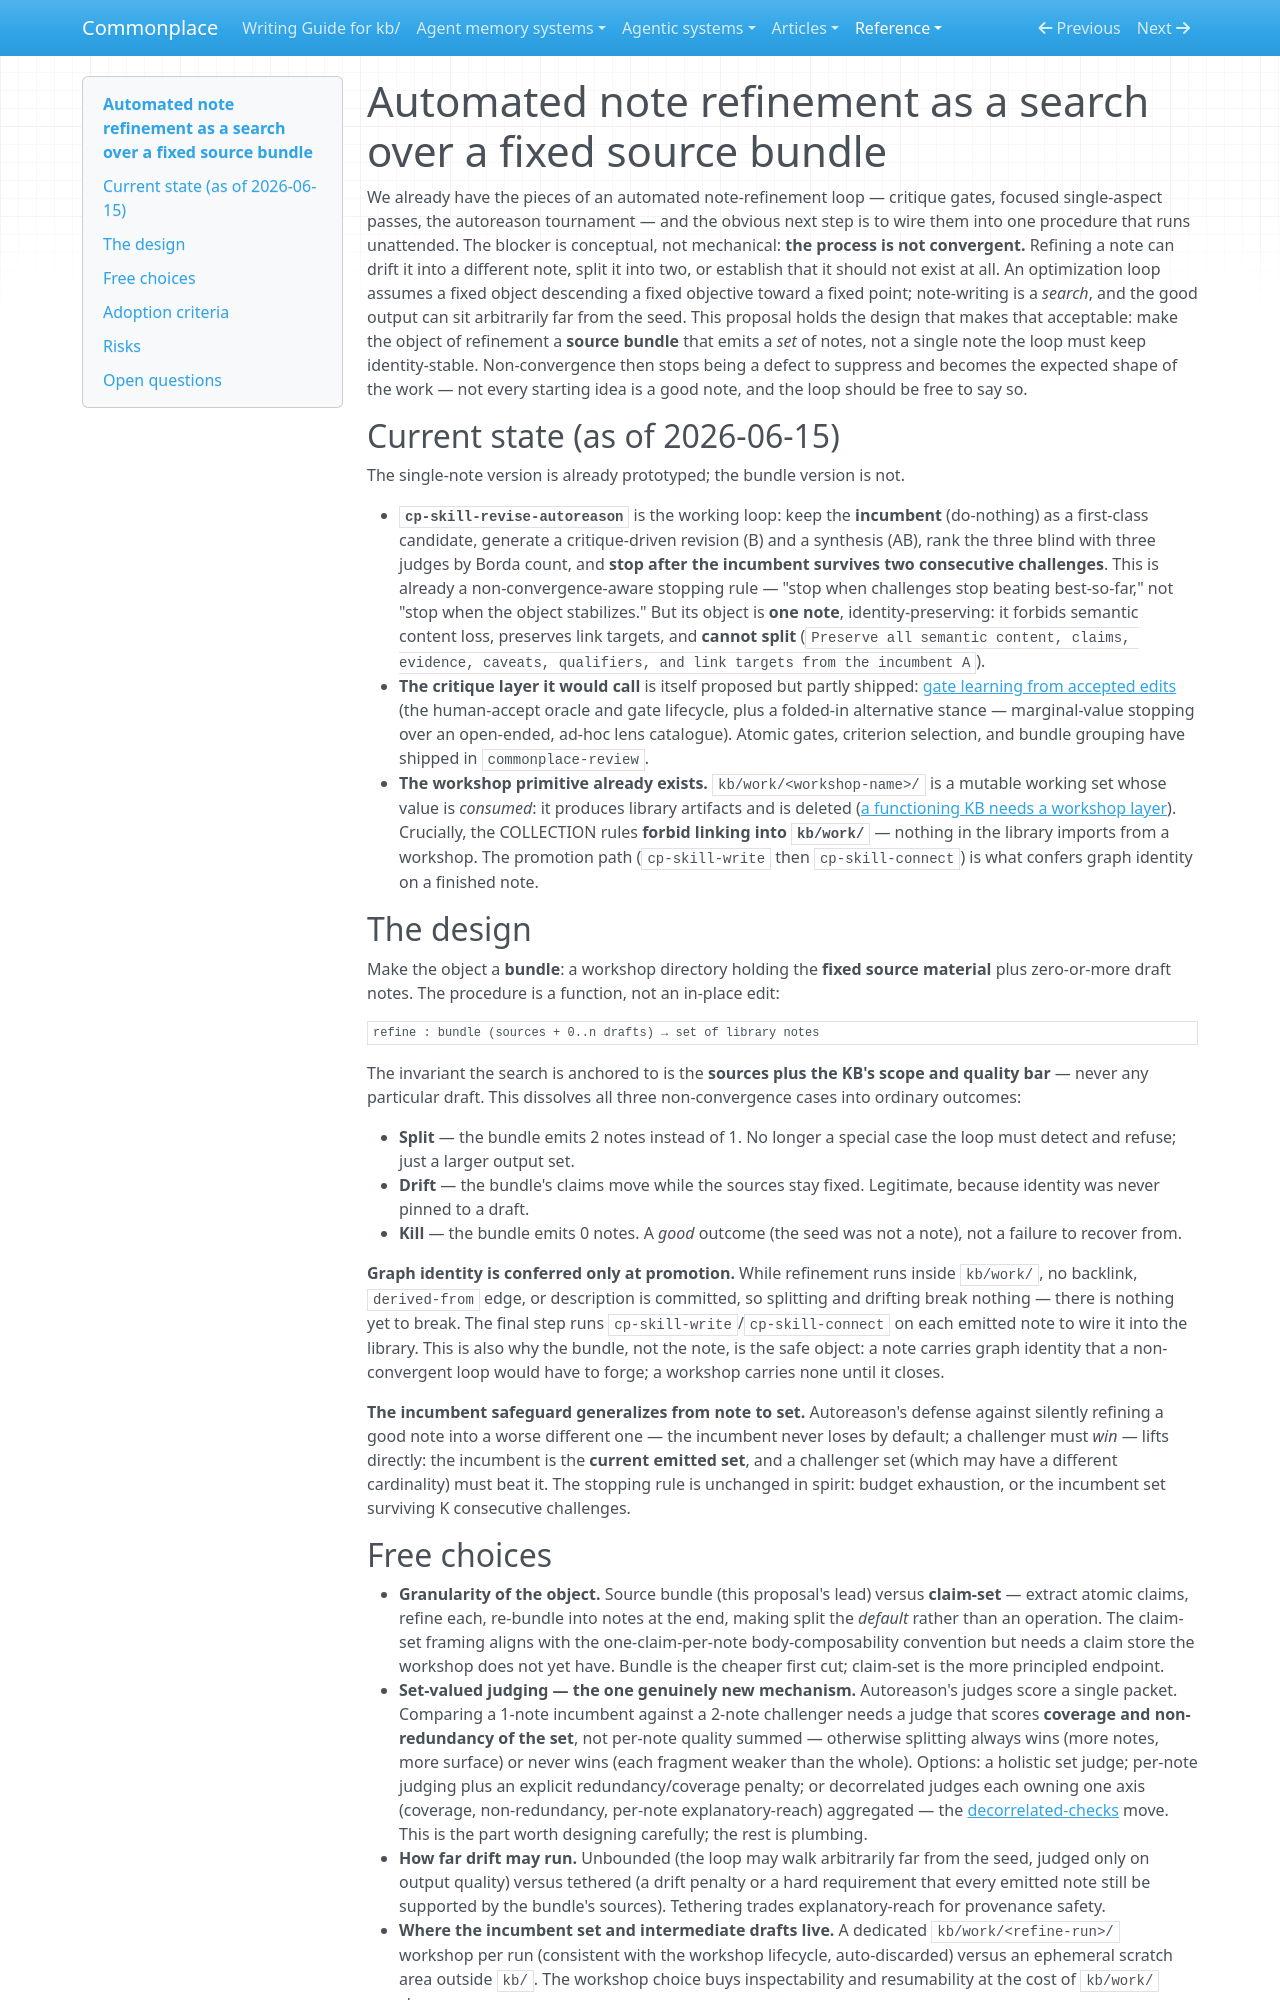

repository: zby/commonplace · page: reference/proposals/automated-note-refinement-as-search-over-source-bundle/index.html · generator: mkdocs

---
description: "Proposal: build the automated note-refinement loop on a source bundle that emits a set of notes, not a single identity-stable note — reframing non-convergence (split, drift, kill) as search outcomes"
type: reference/types/design-proposal.md
tags: [kb-maintenance, review-system]
---

# Automated note refinement as a search over a fixed source bundle

We already have the pieces of an automated note-refinement loop — critique gates, focused single-aspect passes, the autoreason tournament — and the obvious next step is to wire them into one procedure that runs unattended. The blocker is conceptual, not mechanical: **the process is not convergent.** Refining a note can drift it into a different note, split it into two, or establish that it should not exist at all. An optimization loop assumes a fixed object descending a fixed objective toward a fixed point; note-writing is a *search*, and the good output can sit arbitrarily far from the seed. This proposal holds the design that makes that acceptable: make the object of refinement a **source bundle** that emits a *set* of notes, not a single note the loop must keep identity-stable. Non-convergence then stops being a defect to suppress and becomes the expected shape of the work — not every starting idea is a good note, and the loop should be free to say so.

## Current state (as of 2026-06-15)

The single-note version is already prototyped; the bundle version is not.

- **`cp-skill-revise-autoreason`** is the working loop: keep the **incumbent** (do-nothing) as a first-class candidate, generate a critique-driven revision (B) and a synthesis (AB), rank the three blind with three judges by Borda count, and **stop after the incumbent survives two consecutive challenges**. This is already a non-convergence-aware stopping rule — "stop when challenges stop beating best-so-far," not "stop when the object stabilizes." But its object is **one note**, identity-preserving: it forbids semantic content loss, preserves link targets, and **cannot split** (`Preserve all semantic content, claims, evidence, caveats, qualifiers, and link targets from the incumbent A`).
- **The critique layer it would call** is itself proposed but partly shipped: [gate learning from accepted edits](./gate-learning-from-accepted-edits.md) (the human-accept oracle and gate lifecycle, plus a folded-in alternative stance — marginal-value stopping over an open-ended, ad-hoc lens catalogue). Atomic gates, criterion selection, and bundle grouping have shipped in `commonplace-review`.
- **The workshop primitive already exists.** `kb/work/<workshop-name>/` is a mutable working set whose value is *consumed*: it produces library artifacts and is deleted ([a functioning KB needs a workshop layer](../../theory/a-functioning-kb-needs-a-workshop-layer-not-just-a-library.md)). Crucially, the COLLECTION rules **forbid linking into `kb/work/`** — nothing in the library imports from a workshop. The promotion path (`cp-skill-write` then `cp-skill-connect`) is what confers graph identity on a finished note.

## The design

Make the object a **bundle**: a workshop directory holding the **fixed source material** plus zero-or-more draft notes. The procedure is a function, not an in-place edit:

```
refine : bundle (sources + 0..n drafts) → set of library notes
```

The invariant the search is anchored to is the **sources plus the KB's scope and quality bar** — never any particular draft. This dissolves all three non-convergence cases into ordinary outcomes:

- **Split** — the bundle emits 2 notes instead of 1. No longer a special case the loop must detect and refuse; just a larger output set.
- **Drift** — the bundle's claims move while the sources stay fixed. Legitimate, because identity was never pinned to a draft.
- **Kill** — the bundle emits 0 notes. A *good* outcome (the seed was not a note), not a failure to recover from.

**Graph identity is conferred only at promotion.** While refinement runs inside `kb/work/`, no backlink, `derived-from` edge, or description is committed, so splitting and drifting break nothing — there is nothing yet to break. The final step runs `cp-skill-write`/`cp-skill-connect` on each emitted note to wire it into the library. This is also why the bundle, not the note, is the safe object: a note carries graph identity that a non-convergent loop would have to forge; a workshop carries none until it closes.

**The incumbent safeguard generalizes from note to set.** Autoreason's defense against silently refining a good note into a worse different one — the incumbent never loses by default; a challenger must *win* — lifts directly: the incumbent is the **current emitted set**, and a challenger set (which may have a different cardinality) must beat it. The stopping rule is unchanged in spirit: budget exhaustion, or the incumbent set surviving K consecutive challenges.
